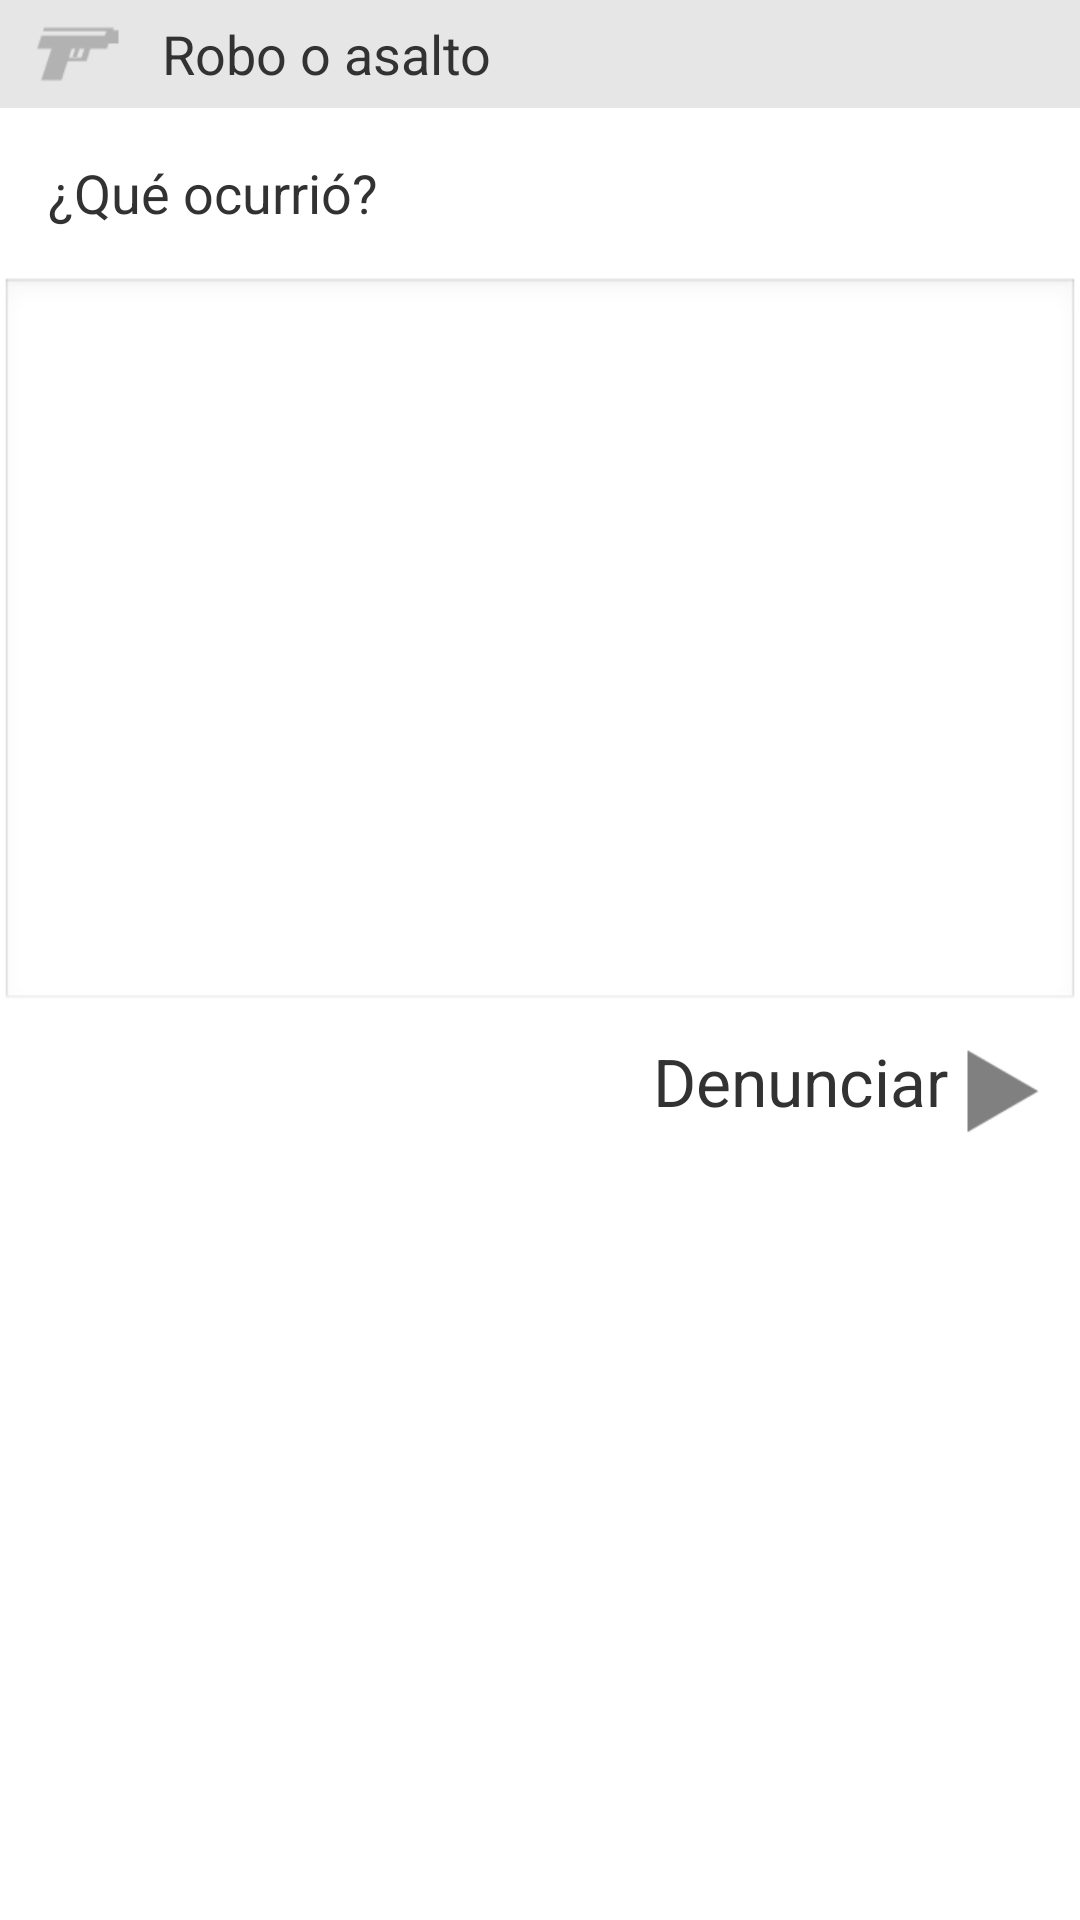

Android layout source for this screen:
<!-- AndroidManifest.xml: application theme AppTheme -->
<!-- res/layout/fragment_community_complaint.xml -->
<?xml version="1.0" encoding="utf-8"?>
<LinearLayout xmlns:android="http://schemas.android.com/apk/res/android"
    android:layout_width="match_parent"
    android:layout_height="wrap_content"
    android:background="@android:color/white"
    android:orientation="vertical" >
    
    <RelativeLayout
        android:layout_width="match_parent"
        android:layout_height="wrap_content"
        android:paddingLeft="8dp"
        android:background="@color/gris_10" >

        <ImageView
            android:id="@+id/community_complaint_image"
            android:layout_width="wrap_content"
            android:layout_height="wrap_content"
            android:layout_centerVertical="true"
            android:src="@drawable/assault_ico" />

        <TextView
            android:id="@+id/community_complaint_name"
            android:layout_width="wrap_content"
            android:layout_height="wrap_content"
            android:layout_centerVertical="true"
            android:layout_toRightOf="@+id/community_complaint_image"
            android:paddingLeft="10dp"
            android:text="Robo o asalto"
            android:textSize="18sp" />
    </RelativeLayout>

    <LinearLayout
        android:id="@+id/community_complaint_message_container"
        android:layout_width="match_parent"
        android:layout_height="wrap_content"
        android:background="@android:color/white"
        android:orientation="vertical" >

        <TextView
            android:layout_width="wrap_content"
            android:layout_height="wrap_content"
            android:layout_gravity="center_vertical"
            android:padding="16dp"
            android:textSize="18sp"
            android:text="¿Qué ocurrió?" />

        <EditText
            android:id="@+id/community_complaint_message_text"
            android:layout_width="match_parent"
            android:layout_height="wrap_content"
            android:layout_gravity="center_vertical"
            android:lines="10"
            android:padding="16dp"
            android:textSize="18sp" />
    </LinearLayout>
    
    <RelativeLayout
        android:id="@+id/community_complaint_send_message"
        android:layout_width="match_parent"
        android:layout_height="wrap_content"
        android:background="@android:color/white"
        android:minHeight="48dp"
        android:padding="8dp" >

        <TextView
            android:layout_width="wrap_content"
            android:layout_height="wrap_content"
            android:text="Denunciar"
            android:layout_toLeftOf="@+id/community_complaint_send_image"
            android:textSize="22sp" />

        <ImageView
            android:id="@+id/community_complaint_send_image"
            android:layout_width="wrap_content"
            android:layout_height="wrap_content"
            android:layout_alignParentRight="true"
            android:layout_centerVertical="true"
            android:src="@drawable/next_ico" />
    </RelativeLayout>






</LinearLayout>
<!-- resources referenced by this layout -->
<resources>
  <color name="gris_10">#E6E6E6</color>
  <!-- drawable assault_ico: png bitmap (drawable-hdpi, 458 bytes) -->
  <!-- drawable next_ico: png bitmap (drawable-hdpi, 433 bytes) -->
  <style name="AppTheme" parent="android:Theme.Light">
          
          
          <item name="vpiTabPageIndicatorStyle">@style/CustomTabPageIndicator</item>
      </style>
  <style name="CustomTabPageIndicator" parent="Widget.TabPageIndicator">
          <item name="android:background">@drawable/custom_tab_indicator</item>
          <item name="android:textColor">@color/gris_50</item>
      </style>
  <!-- drawable custom_tab_indicator (drawable) -->
  <?xml version="1.0" encoding="utf-8"?>
  <selector xmlns:android="http://schemas.android.com/apk/res/android">
  
      <item android:state_focused="false" android:state_selected="false" android:state_pressed="false" android:drawable="@drawable/custom_tab_indicator_unselected" />
      <item android:state_focused="false" android:state_selected="true"  android:state_pressed="false" android:drawable="@drawable/custom_tab_indicator_selected" />
  
      
      <item android:state_focused="true" android:state_selected="false" android:state_pressed="false" android:drawable="@drawable/custom_tab_indicator_unselected_focused" />
      <item android:state_focused="true" android:state_selected="true"  android:state_pressed="false" android:drawable="@drawable/custom_tab_indicator_selected_focused" />
  
      
      
      <item android:state_focused="false" android:state_selected="false" android:state_pressed="true" android:drawable="@drawable/custom_tab_indicator_unselected_pressed" />
      <item android:state_focused="false" android:state_selected="true"  android:state_pressed="true" android:drawable="@drawable/custom_tab_indicator_selected_pressed" />
  
      
      <item android:state_focused="true" android:state_selected="false" android:state_pressed="true" android:drawable="@drawable/custom_tab_indicator_unselected_pressed" />
      <item android:state_focused="true" android:state_selected="true"  android:state_pressed="true" android:drawable="@drawable/custom_tab_indicator_selected_pressed" />
  </selector>
  <color name="gris_50">#808080</color>
</resources>
